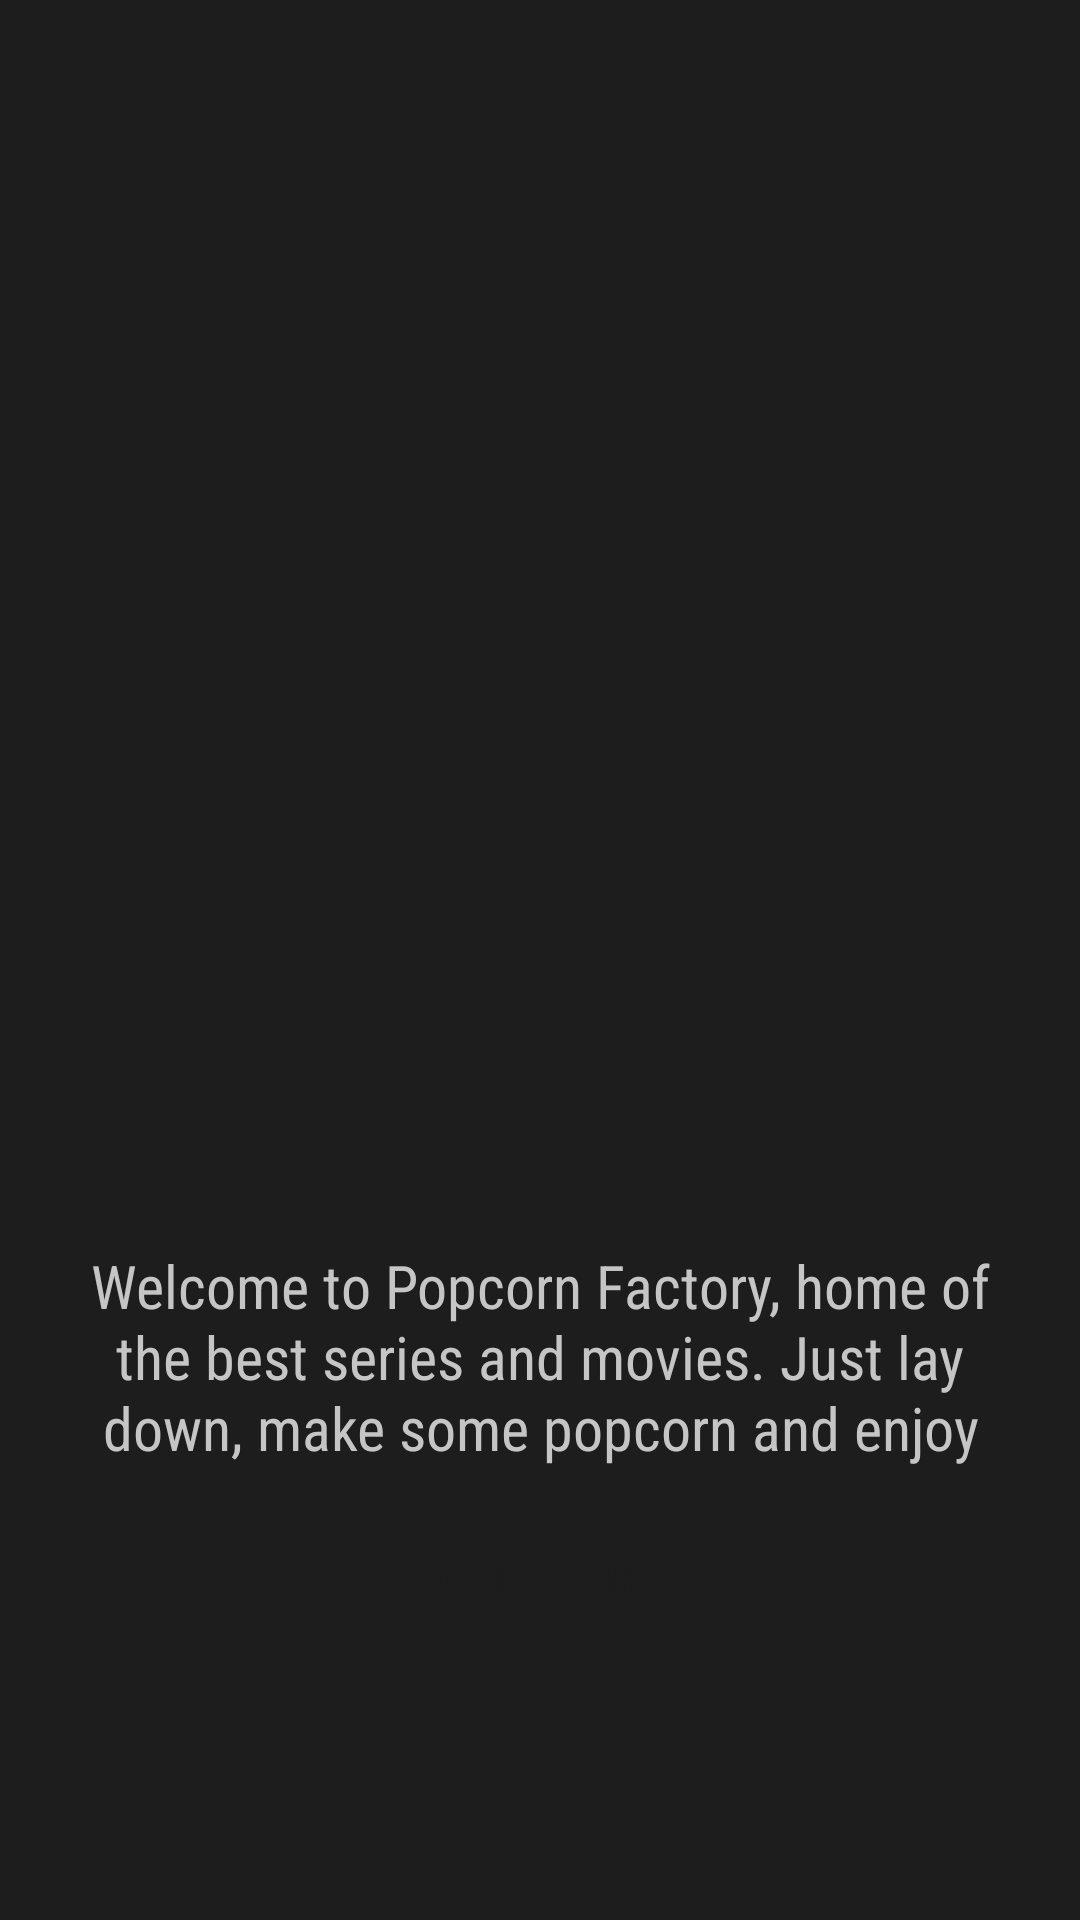

Write the Android layout XML for this screen, with the resource values it uses.
<!-- AndroidManifest.xml: application theme Theme.PopcornFactory -->
<!-- res/layout/activity_main.xml -->
<?xml version="1.0" encoding="utf-8"?>
<LinearLayout xmlns:android="http://schemas.android.com/apk/res/android"
    xmlns:app="http://schemas.android.com/apk/res-auto"
    xmlns:tools="http://schemas.android.com/tools"
    android:layout_width="match_parent"
    android:layout_height="match_parent"
    android:orientation="vertical"
    tools:context=".MainActivity"
    android:background="@color/almost_black">


    <ImageView
        android:layout_width="match_parent"
        android:layout_height="400dp"
        android:scaleType="centerCrop"
        android:src="@drawable/popcorn"
        />

    <TextView
        android:layout_width="match_parent"
        android:layout_height="wrap_content"
        android:layout_marginTop="15dp"
        android:paddingHorizontal="25dp"
        android:text="@string/welcome_text"
        android:fontFamily="sans-serif-condensed"
        android:textColor="@color/baby_gray"
        android:textSize="20sp"
        android:textAlignment="center"
        />

    <Button android:id="@+id/button_getmein"
        android:layout_width="237dp"
        android:layout_height="40dp"
        android:layout_marginTop="16dp"
        android:background="@drawable/round_button"
        android:text="@string/button_start"
        android:textColor="@color/almost_black"
        android:layout_gravity="center"
        />

</LinearLayout>
<!-- resources referenced by this layout -->
<resources>
  <color name="almost_black">#1d1d1d</color>
  <color name="baby_gray">#c5c5c5</color>
  <string name="button_start">Get me in!</string>
  <string name="welcome_text">Welcome to Popcorn Factory, home of the best series and movies. Just lay down, make some popcorn and enjoy</string>
  <style name="Theme.PopcornFactory" parent="Theme.AppCompat.DayNight.NoActionBar">
          
          <item name="colorPrimary">@color/almost_black</item>
          <item name="colorPrimaryVariant">@color/almost_black</item>
          <item name="colorOnPrimary">@color/baby_gray</item>
          
          <item name="colorSecondary">@color/mustard</item>
          <item name="colorSecondaryVariant">@color/baby_mustard</item>
          <item name="colorOnSecondary">@color/black</item>
          
          <item name="android:statusBarColor" tools:targetApi="l">?attr/colorPrimaryVariant</item>
          
      </style>
  <color name="mustard">#ffd501</color>
  <color name="baby_mustard">#ffd252</color>
  <color name="black">#FF000000</color>
</resources>
